Run: headless pygame with SDL's dummy video driver; simulated clock (each Clock.tick advances the game by its frame time, no real sleeping); random seed 0; keys injected as events and as key.get_pressed() state; no mouse input.
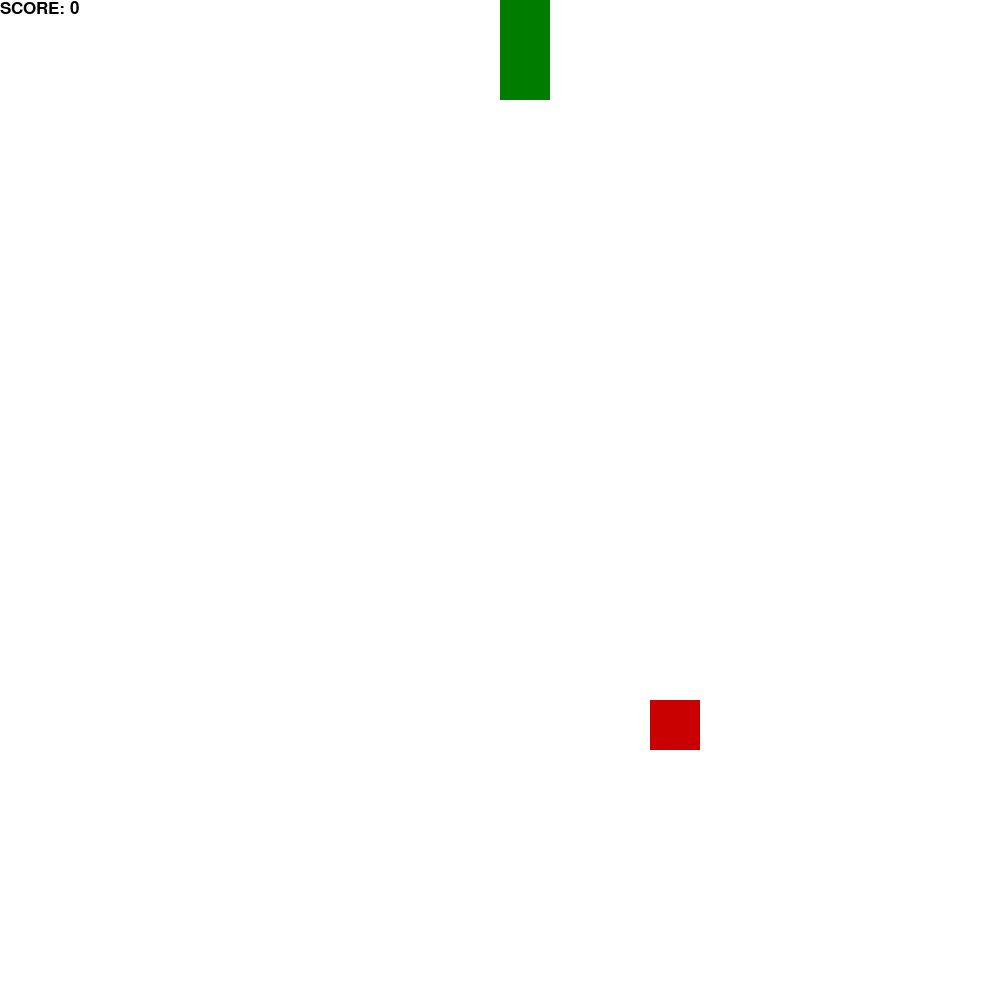
Frame 1 of 1 · flips 1–60 · no input (game ended)

The pygame program that drew these frames:


import pygame,random

# Colors
BLUE = (0,0,255)
RED = (200,0,0)
GREEN = (0,125,0) # Snake color
BLACK = (0,0,0)
WHITE = (255,255,255)

# Board Stats
BOX_SIZE = 50
BOARD_SIZE = 20
DISPLAY_SIZE = ((BOX_SIZE*BOARD_SIZE),(BOX_SIZE*BOARD_SIZE))

# Option stuff
pygame.init()
clock = pygame.time.Clock()
score_font = pygame.font.SysFont("comicsansms",25)
display = pygame.display.set_mode(DISPLAY_SIZE)
pygame.display.set_caption("Snake Game")

# Snake starting stats
snake_length = 3
snake_speed = 10.0
speed_change = 0.25
snake_body = [(BOX_SIZE*BOARD_SIZE/2,BOX_SIZE*BOARD_SIZE/2)] # Starting body 
x_change = 0
y_change = -BOX_SIZE #UP

# Game stats
score = 0
running = True
displaying_apple = False

# Checks if the player hits wall or himself
def check_collision(snake: list):
    # Check if snake hits wall
    if snake[-1][1] >= DISPLAY_SIZE[1] or snake[-1][1] < 0 or snake[-1][0] >= DISPLAY_SIZE[0] or snake[-1][0] < 0:
        return False
    else:
        # Checks if segment[-1] (Newest body part) hits other body part
        for segment in snake[:-1]:
                if segment == snake[-1]:
                    return False

    return True

# Draws apple to screen
def draw_apple():
    apple_x = random.randrange(BOX_SIZE,(DISPLAY_SIZE[0]-BOX_SIZE),BOX_SIZE)
    apple_y = random.randrange(BOX_SIZE,(DISPLAY_SIZE[1]-BOX_SIZE),BOX_SIZE)
    # check if apple spawns inside of snake, recurssively draws apple again
    if (apple_x,apple_y) in snake_body:
        draw_apple()
    return True,apple_x,apple_y 

# Checks if the apple has been eaten
def check_apple(snake_body: list, apple_x: int, apple_y : int):
            return False if (snake_body[-1][0],snake_body[-1][1]) == (apple_x,apple_y) else True

# Draws the current score to screen
def draw_score(score: int):
    value = score_font.render(f"SCORE: {score}", True, BLACK)
    display.blit(value,[0,0])
        
while running:
    display.fill("white")

    # Key handling
    for event in pygame.event.get():
        if  event.type == pygame.QUIT:
            running = False

        if event.type == pygame.KEYDOWN:
            if event.key == pygame.K_UP:
                y_change = -BOX_SIZE
                x_change = 0

            elif event.key == pygame.K_DOWN:
                y_change = BOX_SIZE
                x_change = 0

            elif event.key == pygame.K_RIGHT:
                x_change = BOX_SIZE
                y_change = 0

            elif event.key == pygame.K_LEFT:
                x_change = -BOX_SIZE
                y_change = 0

        
    # Main part 
    if running:

        # Append current coordinates to snake body
        snake_body.append((snake_body[-1][0] + x_change,snake_body[-1][1] + y_change))

        # Removes the last part of the body to get body length right
        if len(snake_body) > snake_length:
            snake_body.pop(0)

        # Check if the player hits body / window wall
        running = check_collision(snake_body)

        # Draw snake body
        for segment in snake_body:
            pygame.draw.rect(display, GREEN, [segment[0], segment[1], BOX_SIZE, BOX_SIZE])

        # Checks if apple is on board, if not draws new apple
        if not displaying_apple:
            displaying_apple,apple_x,apple_y = draw_apple()

        # Check if player eats apple
        displaying_apple = check_apple(snake_body,apple_x,apple_y)
        if not displaying_apple:
            snake_speed += speed_change
            snake_length += 1
            score += 1

        # Draw apple
        pygame.draw.rect(display, RED, [apple_x, apple_y, BOX_SIZE, BOX_SIZE])
    
    # Draw current score
    draw_score(score)

    # Update game
    pygame.display.update()
    clock.tick(snake_speed)

# Quit game 
pygame.quit()
quit()
